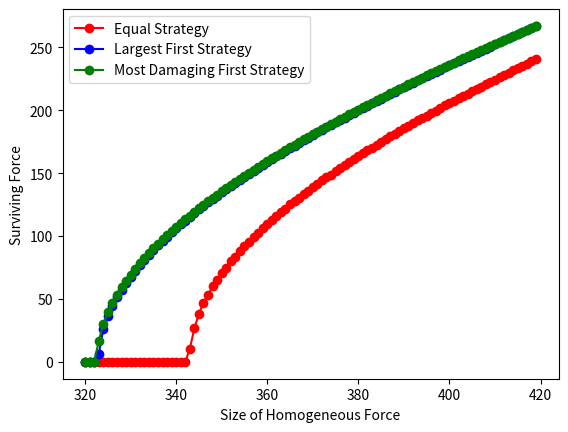

Recreate this plot in Python.
import matplotlib.pyplot as plt
import numpy as np

#Stops the model from calulating wrong values by having negative values
def negativeDealing(team):
    for i in range(len(team)):
        if(team[i] <= 0):
            team[i] = 0

#Returns the win conditions
def winCondition(R,B):
    if R[0] < 0: 
        return -1 
    if B[0] < 0.001 and B[1] < 0.001:
        return 1
    return 0

def equalstrategy(killFactorOwn, killFactorEnemy, enemy):
    count = 0 
    modifiedFactors = []
    for arm in enemy:
        if arm > 0:
            count+= 1
    for arm in range(len(enemy)):
        if enemy[arm] > 0:
            modifiedFactors.append([killFactorOwn[arm]/count])
        else: 
            modifiedFactors.append([0])
    return modifiedFactors

def largestFirststrategy(killFactorOwn, killingFactorEnemy, enemy):
    largest = 0
    largestIndex = 0
    modifiedFactors = []
    for arm in range(len(enemy)):
        if enemy[arm] > largest:
            largest = enemy[arm]
            largestIndex = arm
    for arm in range(len(enemy)):
        if largestIndex == arm:
            modifiedFactors.append([killFactorOwn[arm]])
        else: 
            modifiedFactors.append([0])
    return modifiedFactors

def mostDamagingFirststrategy(killFactorOwn, killingFactorEnemy, enemy):
    largest = 0
    largestIndex = 0
    modifiedFactors = []
    for arm in range(len(enemy)):
        if killFactorOwn[arm]*killingFactorEnemy[arm] > largest  and enemy[arm] > 0:
            largest = killFactorOwn[arm]*killingFactorEnemy[arm]
            largestIndex = arm
    for arm in range(len(enemy)):
        if largestIndex == arm:
            modifiedFactors.append([killFactorOwn[arm]])
        else: 
            modifiedFactors.append([0])
    return modifiedFactors

#Calulates the differential equation
def Combat(state, strategy):
    #1
    R = state[0]
    #Many
    B = state[1]

    #Calcs
    killFactorsBModified = strategy(killFactorsB, killFactorsR, B)
    dR = -np.matmul(killFactorsR, B)
    dB = -np.matmul(killFactorsBModified, R)

    return [dR,dB]




def runSimulation(R,B,killFactorsR, killFactorsB, strategy):
    counter = 0
    while winCondition(R,B) == 0:

        #Sets negative numbers to 0
        #Might have to change this to something else
        negativeDealing(R)
        negativeDealing(B)

        #Calculate values
        change = Combat([R,B], strategy)
        
        R += 0.01*change[0] 
        B += 0.01*change[1]
        counter+= 1
        
    ##print("R = " , R0 ,"B = " , B0, "Strat", strategy.__name__)
    result = winCondition(R,B)
    '''if(result == -1):
        print("Blue wins")
    if(result == 1):
        print("Red wins")'''
    
    
    return R[0]


def Test(R,B):
    results = []
    strats = [equalstrategy,largestFirststrategy,mostDamagingFirststrategy]
    #strats = [mostDamagingFirststrategy]
    for strat in strats:
        survivor = runSimulation(R,B, killFactorsR, killFactorsB, strat)
        if(survivor < 0):
            survivor = 0
        results.append(survivor)
    return results

def main():
    rangeNum = 100
    tests = []
    Rs = []
    for i in range(rangeNum):
        k = [i+320] 
        tests.append(Test(k,[300,10]))
        Rs.append(k)
    results = np.array(tests).T
    plt.plot(Rs,results[0], 'ro-', label="Equal Strategy")
    plt.plot(Rs,results[1], 'bo-',label="Largest First Strategy")
    plt.plot(Rs,results[2], 'go-',label="Most Damaging First Strategy")
    plt.legend()
    plt.ylabel("Surviving Force")
    plt.xlabel("Size of Homogeneous Force")
    plt.show()


#Ability of B to Kill R
killFactorsR = [0.23,0.5]
#Ability of R to Kill B
killFactorsB = [0.23,0.05]
main()